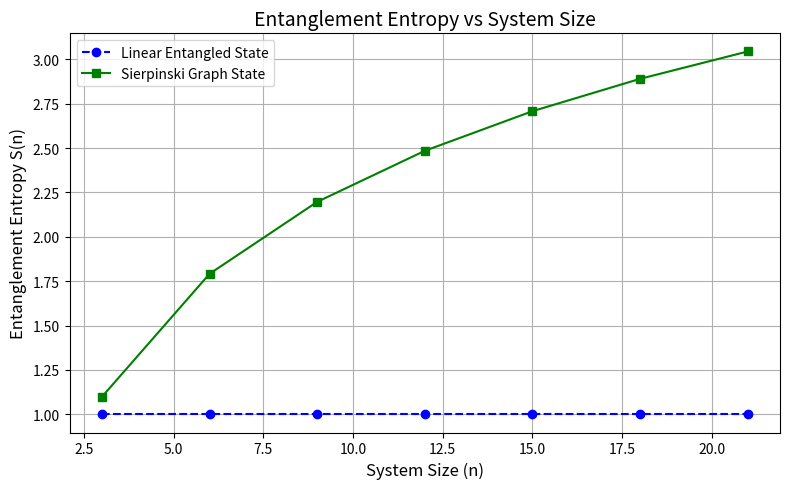

Generate this figure with matplotlib: (Note: this script raises an exception after producing the figure.)

"""
Simulation: Entanglement Entropy and VQE Convergence Visualization
Author: [Muhammad Saddam Khokhar]

Dependencies: numpy, matplotlib

This script generates two figures:
1. Entanglement entropy scaling with system size.
2. VQE convergence for two ansatz states.
"""

import numpy as np
import matplotlib.pyplot as plt

# -------------------------------
# Part 1: Entanglement Entropy Scaling
# -------------------------------
n_values = np.array([3, 6, 9, 12, 15, 18, 21])
linear_entropy = np.full_like(n_values, 1)
sierpinski_entropy = np.log(n_values)

plt.figure(figsize=(8, 5))
plt.plot(n_values, linear_entropy, label='Linear Entangled State', linestyle='--', marker='o', color='blue')
plt.plot(n_values, sierpinski_entropy, label='Sierpinski Graph State', linestyle='-', marker='s', color='green')
plt.xlabel('System Size (n)', fontsize=12)
plt.ylabel('Entanglement Entropy S(n)', fontsize=12)
plt.title('Entanglement Entropy vs System Size', fontsize=14)
plt.legend()
plt.grid(True)
plt.tight_layout()
plt.savefig('entanglement_scaling.png', dpi=300)
plt.close()

# -------------------------------
# Part 2: VQE Convergence Simulation
# -------------------------------
iterations = np.arange(0, 50)
energy_sierpinski = -4.5 + 0.5 * np.exp(-0.1 * iterations)  # Simulated fast convergence
energy_linear = -4.5 + 1.2 * np.exp(-0.05 * iterations)     # Simulated slow convergence

plt.figure(figsize=(8, 5))
plt.plot(iterations, energy_sierpinski, label='Sierpinski Graph State', color='green', marker='o', markersize=4)
plt.plot(iterations, energy_linear, label='Linear Entangled State', color='blue', linestyle='--', marker='x', markersize=4)
plt.xlabel('VQE Iteration', fontsize=12)
plt.ylabel('Energy Expectation $\langle \psi(\theta) | H | \psi(\theta) \rangle$', fontsize=12)
plt.title('VQE Convergence: Energy vs Iterations', fontsize=14)
plt.legend()
plt.grid(True)
plt.tight_layout()
plt.savefig('vqe_convergence.png', dpi=300)
plt.close()

print("✅ Figures generated: 'entanglement_scaling.png' and 'vqe_convergence.png'")
